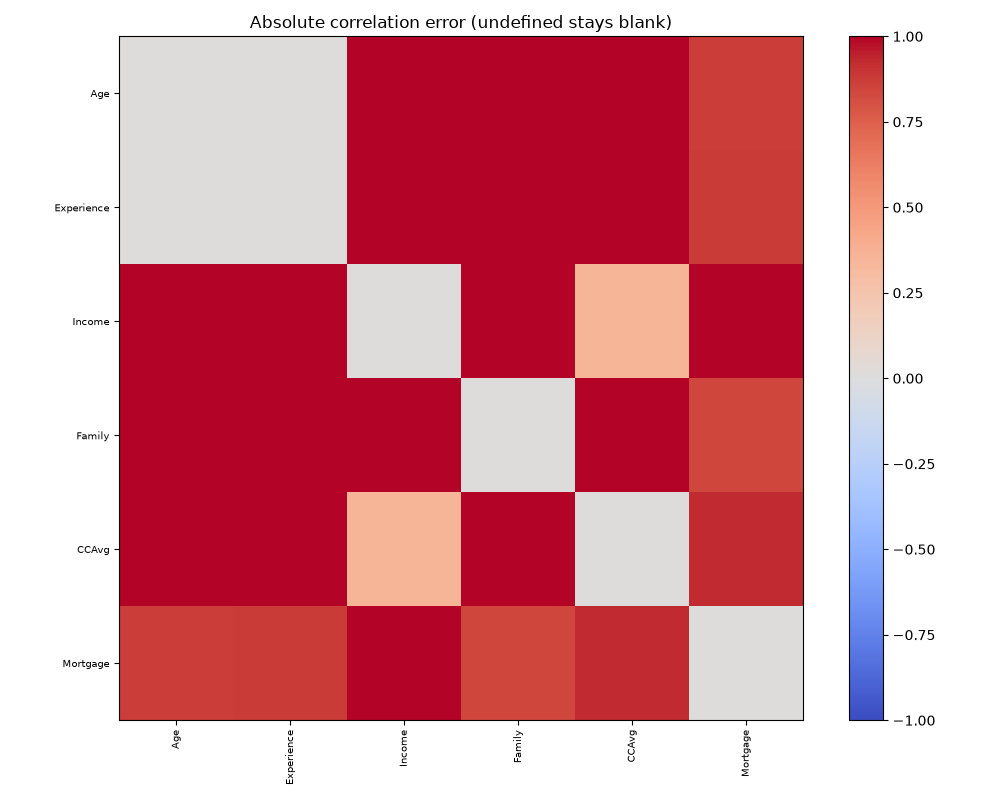

Data behind this chart, as committed beside it:
, Age, Experience, Income, Family, CCAvg, Mortgage
Age, 0.0, 0.005762, 1.042, 1.036, 1.039, 0.8749
Experience, 0.005762, 0.0, 1.033, 1.04, 1.035, 0.8763
Income, 1.042, 1.033, 0.0, 1.157, 0.3509, 1.055
Family, 1.036, 1.04, 1.157, 0.0, 1.104, 0.8403
CCAvg, 1.039, 1.035, 0.3509, 1.104, 0.0, 0.9275
Mortgage, 0.8749, 0.8763, 1.055, 0.8403, 0.9275, 0.0
